Run: headless pygame with SDL's dummy video driver; simulated clock (each Clock.tick advances the game by its frame time, no real sleeping); random seed 0; keys injected as events and as key.get_pressed() state; no mouse input.
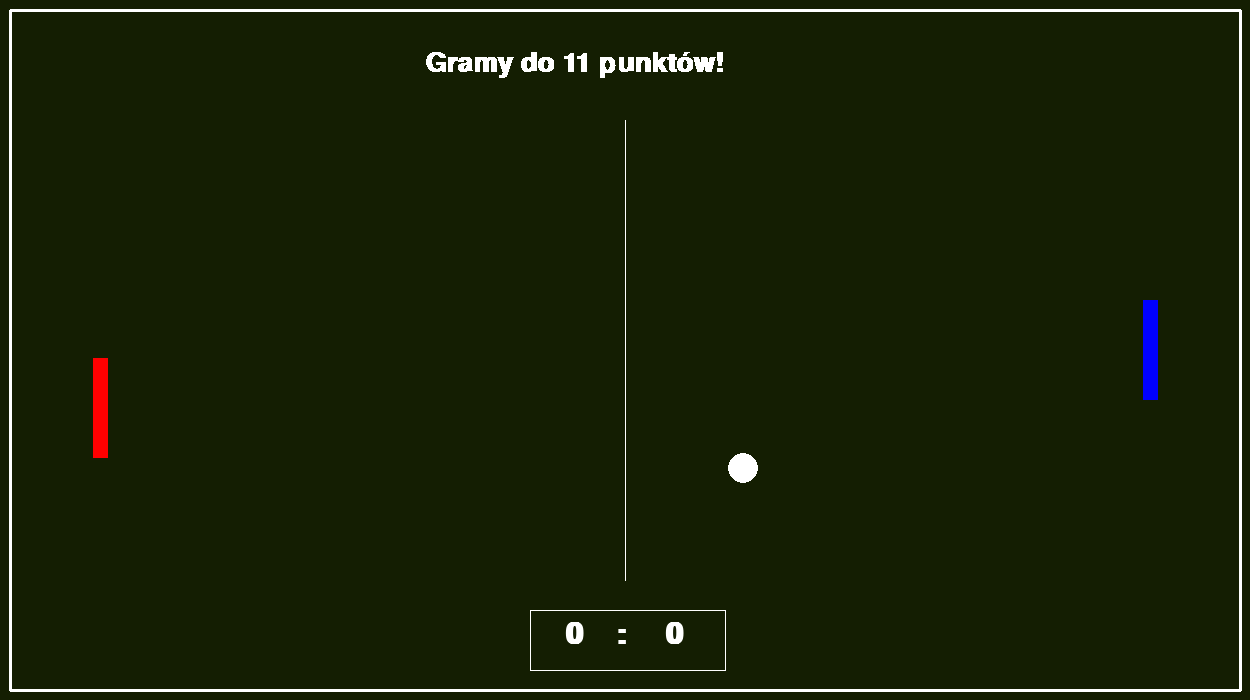
Frame 1 of 4 · flips 1–60 · no input
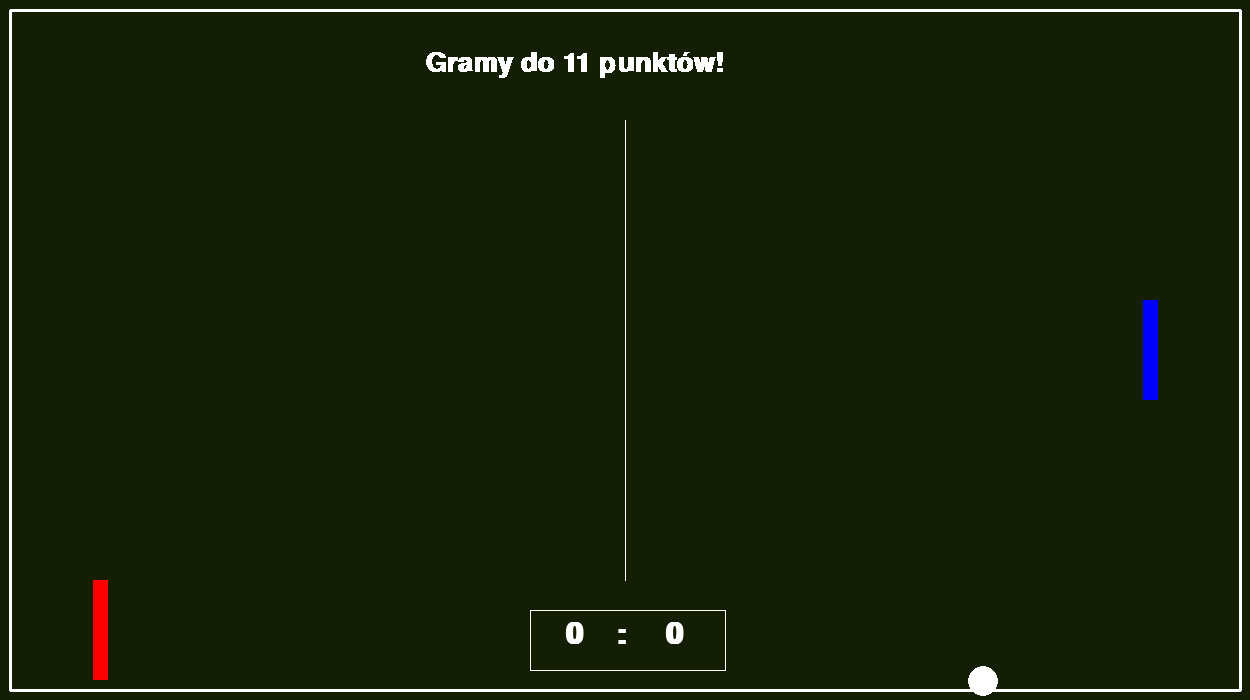
Frame 2 of 4 · flips 61–180 · tapped SPACE, RETURN · held RIGHT (→), D
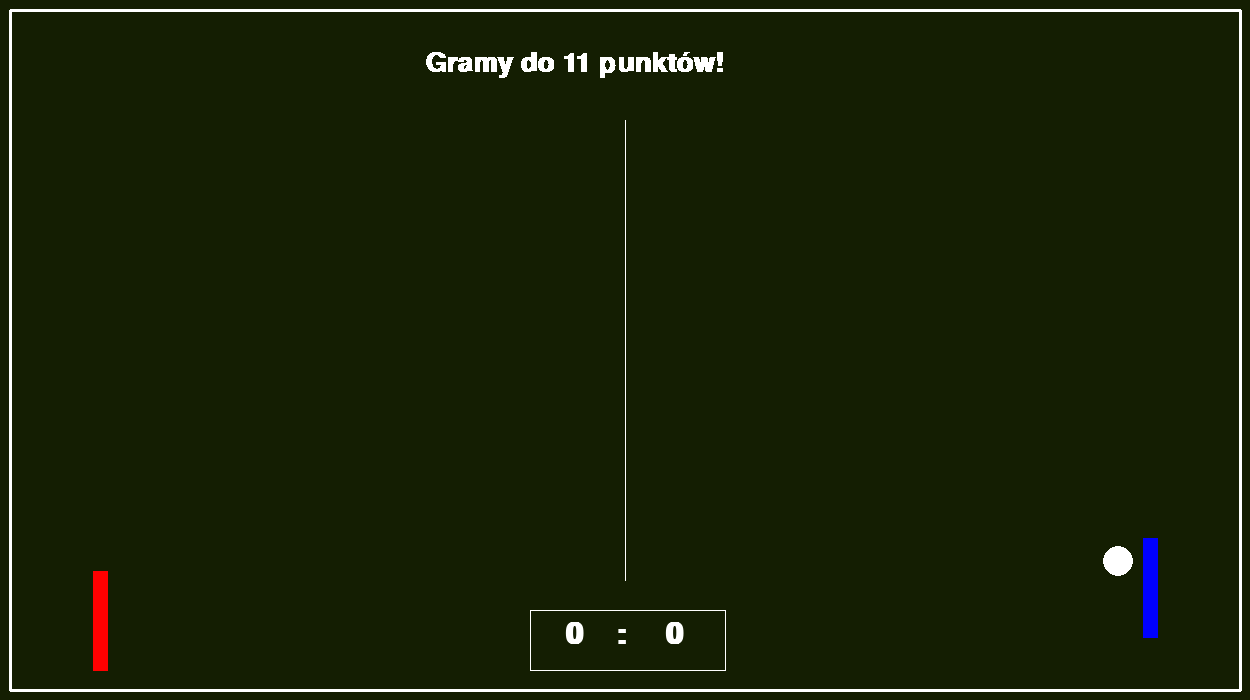
Frame 3 of 4 · flips 181–300 · held DOWN (↓), S
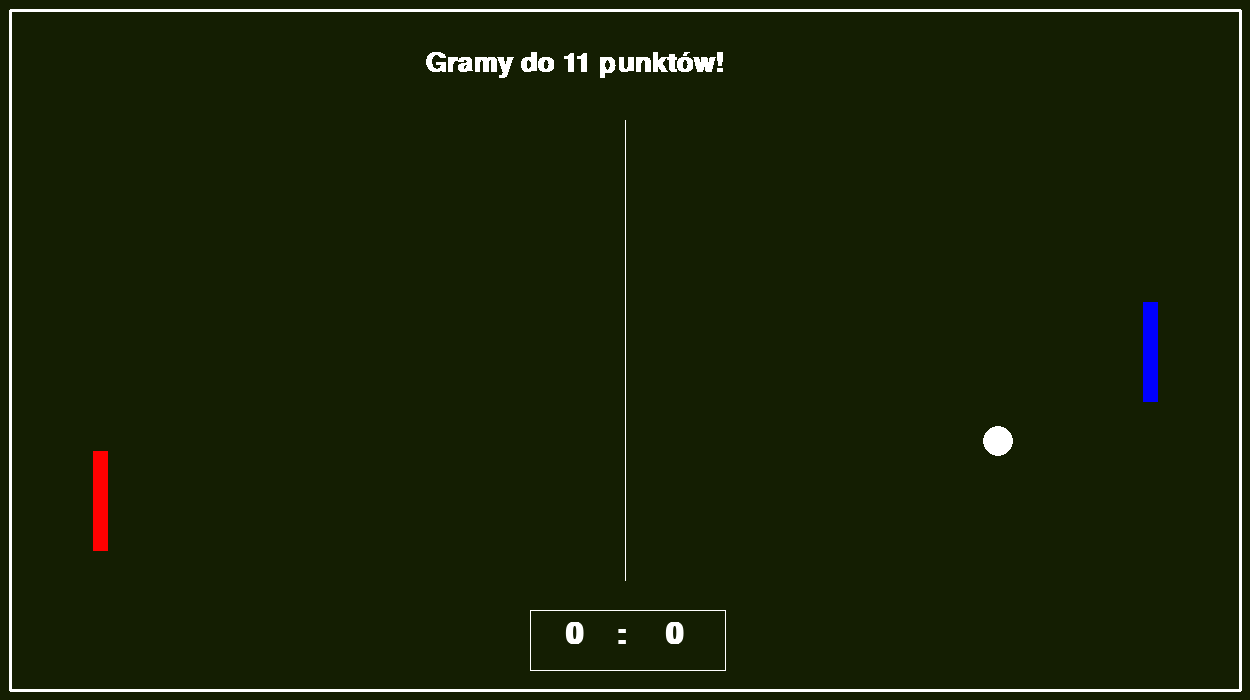
Frame 4 of 4 · flips 301–420 · held LEFT (←), A, UP (↑), W

The pygame program that drew these frames:

import pygame
import sys, random

pygame.init()

white = (255, 255, 255)
red = (255, 0, 0)
blue = (0, 0, 255)
bottle_green = (20, 30, 2)
width, height = 1250, 700
pygame.font.init()
font_title = pygame.font.SysFont('Consolas', 40, bold=True)
font_score = pygame.font.SysFont('Consolas', 45, bold=True)
font_over = pygame.font.SysFont('Consolas', 80, bold=True)
screen = pygame.display.set_mode((width, height))
pygame.display.set_caption('Pong!')
clock = pygame.time.Clock()
t = 300

# paletki
paddle1 = pygame.Rect(0, 0, 15, 100)
paddle2 = pygame.Rect(0, 0, 15, 100)
paddle1.center = (width-100, height/2)
paddle2.center = (100, height/2)

# piłka
ball = pygame.Rect(0, 0, 20, 20)
ball.center = (width/2, height/2)

# prędkość piłki
v = 0.75
vx, vy = v, v

# wyniki
score1, score2 = 0, 0

done = False
finish = False
end_score = 11

while not done:
    screen.fill(bottle_green)
    title_text = font_title.render('Gramy do ' + str(end_score)+' punktów!',
                                   False, white)
    screen.blit(title_text, (width/2-200, 50))

    # rysowanie obiektów
    pygame.draw.rect(screen, blue, paddle1)
    pygame.draw.rect(screen, red, paddle2)
    pygame.draw.circle(screen, white, ball.center, 15)
    pygame.draw.lines(screen, white, True,
                      [(10, 10), (width-10, 10),
                       (width-10, height-10), (10, height-10)],
                      width=3)
    pygame.draw.line(screen, white, (width/2, 120), (width/2, height-120))

    for event in pygame.event.get():
        if event.type == pygame.QUIT:
            done = True

    if not finish:
        # poruszanie paletkami
        keys = pygame.key.get_pressed()
        if keys[pygame.K_UP]:
            if paddle1.top > 0:
                paddle1.top -= 2
        if keys[pygame.K_DOWN]:
            if paddle1.bottom < height:
                paddle1.bottom += 2

        # ruch piłki
        ball.x += vx * 2
        ball.y += vy * 2

        # odbicie piłki od brzegu
        if ball.bottom >= height:
            vy = -v
        if ball.top <= 0:
            vy = v
        # dodanie punktu i odbicie piłki od brzegu    
        if ball.left <= 0:
            score1 += 1
            # powrót piłki do centrum stołu
            ball.center = (width/2, height/2)
            vx, vy = random.choice([-v, v]), random.choice([-v, v])
        if ball.right >= width:
            score2 += 1
            ball.center = (width/2, height/2)
            vx, vy = random.choice([-v, v]), random.choice([-v, v])
        # uderzenie piłki w paletkę
        if paddle1.x - ball.width <= ball.x <= paddle1.right and ball.y in range(paddle1.top - ball.width, paddle1.bottom + ball.width):
            vx = -v
        if paddle2.x - ball.width <= ball.x <= paddle2.right and ball.y in range(paddle2.top - ball.width, paddle2.bottom + ball.width):
            vx = v

        # ruch paletki komputera
        if paddle2.bottom < ball.top:
            paddle2.y += 1.5
        if paddle2.top > ball.bottom:
            paddle2.y -= 1.5

        # wyświetlanie wyniku
        pygame.draw.lines(screen, white, True,
                          [(width/2-95, 610), (width/2+100, 610),
                           (width/2+100, 670), (width/2-95, 670)])
        score1_txt = font_score.render(str(score1), True, white)
        score2_txt = font_score.render(str(score2), True, white)
        colon = font_score.render(':', True, white)
        screen.blit(score1_txt, (width/2+40, 620))
        screen.blit(score2_txt, (width/2-60, 620))
        screen.blit(colon, (width/2-10, 620))
            
        # zakończenie gry
        if score1 == end_score or score2 == end_score:
            finish = True
        
    if finish:
        screen.fill(bottle_green)
        if score1 == end_score:
            final_text = font_over.render('Wygranaaa!', False, white)
        else:
            final_text = font_over.render('Przegrana!', False, white)
        screen.blit(final_text, (width/2-200, height/2-50))
           
    pygame.display.flip()
    clock.tick(t)
    
pygame.quit()
